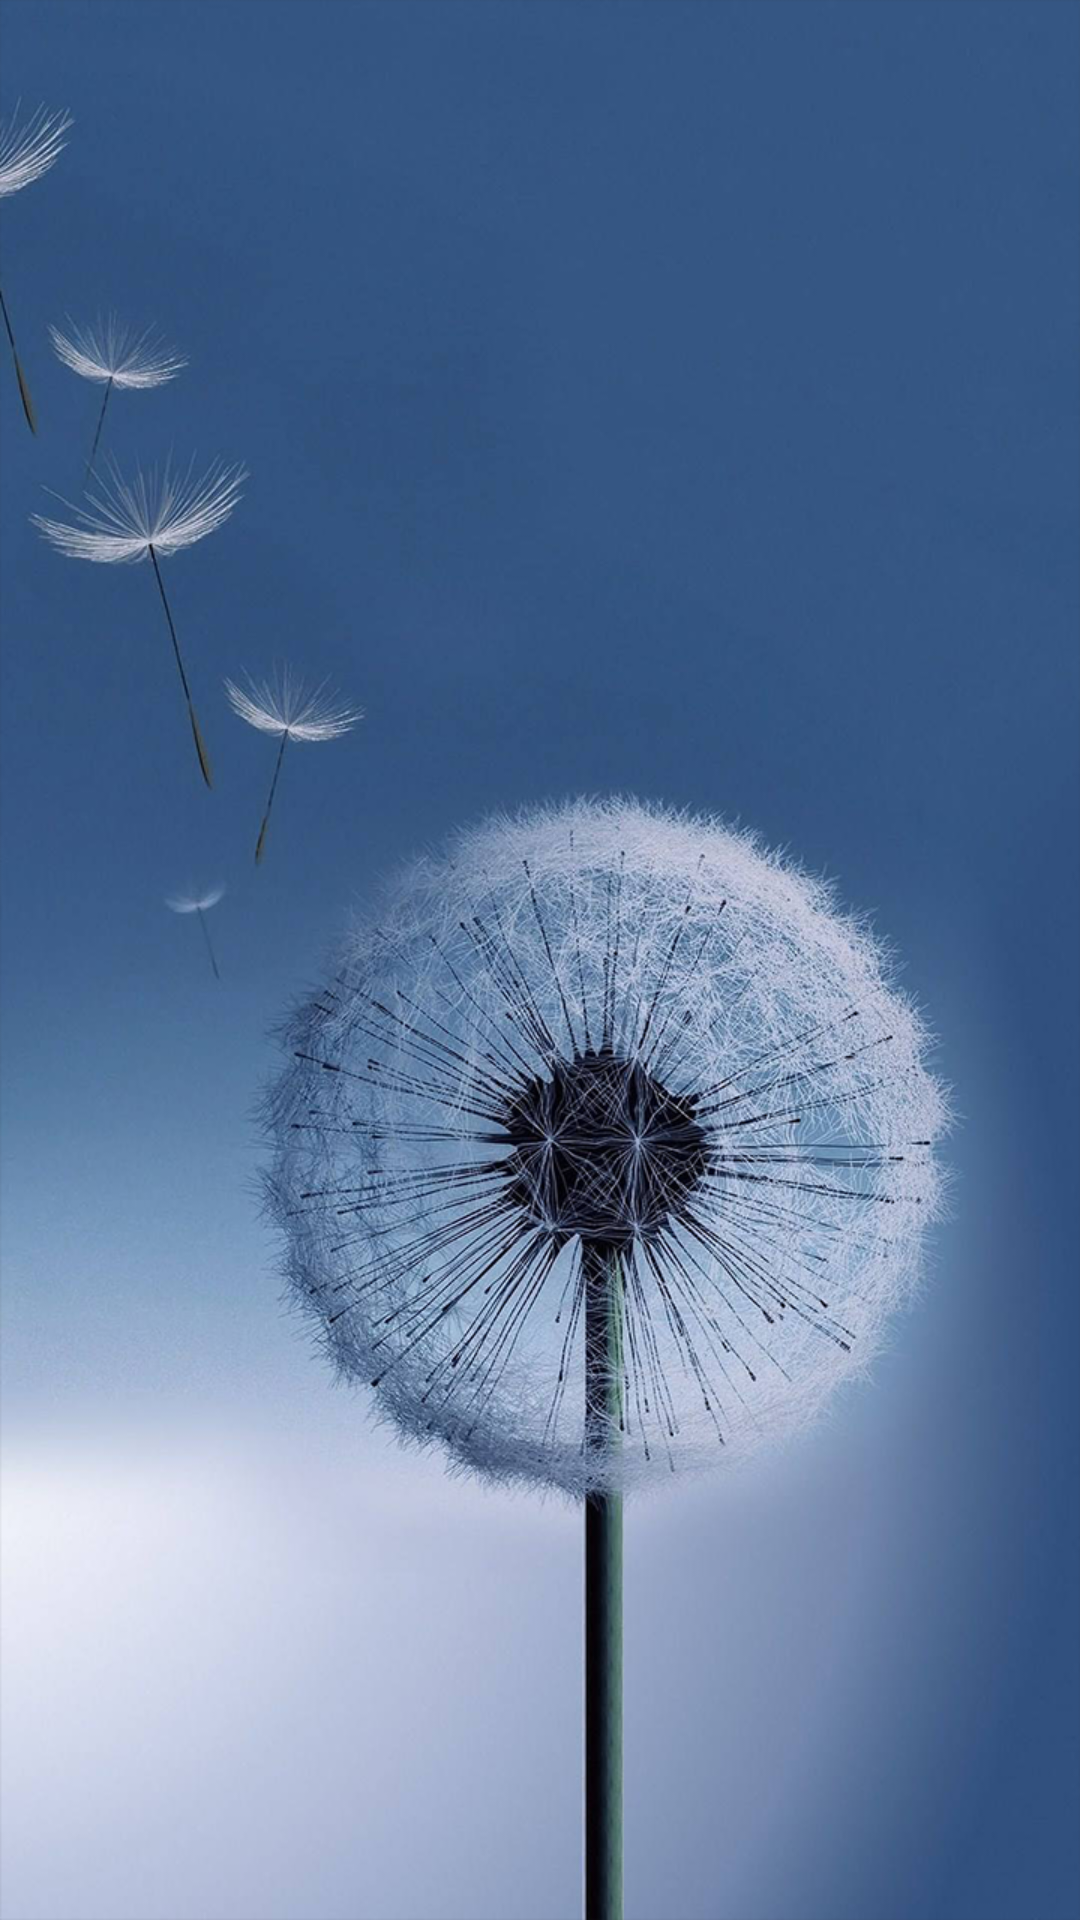

Android layout source for this screen:
<!-- AndroidManifest.xml: application theme Theme.AppCompat.NoActionBar -->
<!-- res/layout/activity_welcome.xml -->
<?xml version="1.0" encoding="utf-8"?>
<LinearLayout xmlns:android="http://schemas.android.com/apk/res/android"
              android:orientation="vertical"
              android:layout_width="match_parent"
              android:layout_height="match_parent">
    <ImageView
        android:id="@+id/welcome_view"
        android:layout_width="match_parent"
        android:layout_height="match_parent"
        android:background="@mipmap/welcome"
        />
</LinearLayout>
<!-- resources referenced by this layout -->
<resources>
  <!-- mipmap welcome: png bitmap (mipmap-hdpi, 374052 bytes) -->
</resources>
